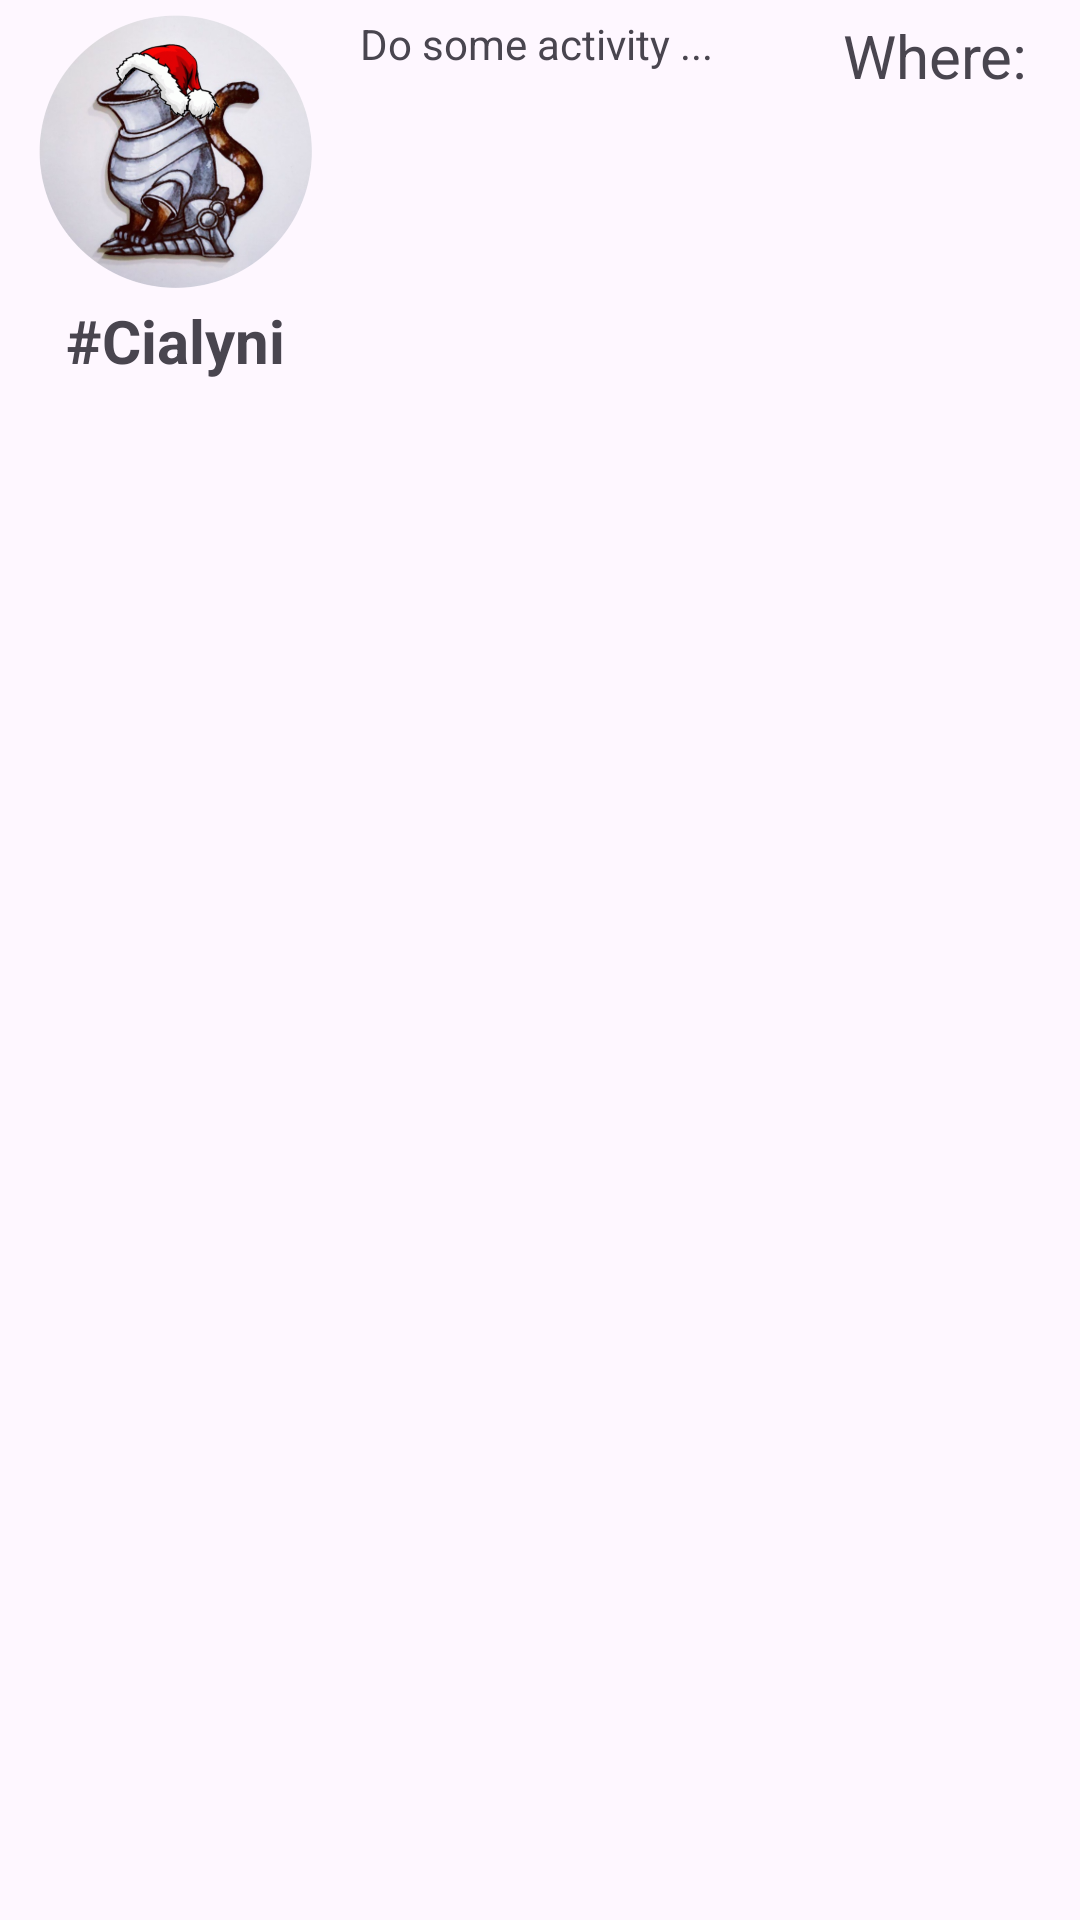

Write the Android layout XML for this screen, with the resource values it uses.
<!-- AndroidManifest.xml: application theme Theme.PupuPUNK -->
<!-- res/layout/activity_item.xml -->
<?xml version="1.0" encoding="utf-8"?>
<androidx.constraintlayout.widget.ConstraintLayout xmlns:android="http://schemas.android.com/apk/res/android"
    xmlns:app="http://schemas.android.com/apk/res-auto"
    xmlns:tools="http://schemas.android.com/tools"
    android:layout_width="match_parent"
    android:layout_height="wrap_content"
    android:paddingStart="10dp"
    android:paddingTop="5dp"
    android:paddingEnd="10dp"
    android:clickable="true"
    android:focusable="true"
    android:layout_marginTop="10dp"
    android:paddingBottom="5dp">


    <ImageView
        android:id="@+id/avatarPhoto"
        android:layout_width="97dp"
        android:layout_height="91dp"
        app:layout_constraintStart_toStartOf="parent"
        app:layout_constraintTop_toTopOf="parent"
        app:srcCompat="@drawable/avatar" />

    <TextView
        android:id="@+id/activityDescription"
        android:layout_width="158dp"
        android:layout_height="123dp"
        android:layout_marginStart="8dp"
        android:background="@drawable/border"
        android:paddingLeft="5dp"
        android:text="Do some activity ..."
        app:layout_constraintBottom_toBottomOf="parent"
        app:layout_constraintStart_toEndOf="@+id/avatarPhoto"
        app:layout_constraintTop_toTopOf="parent"
        app:layout_constraintVertical_bias="0.0" />

    <TextView
        android:id="@+id/authorNickname"
        android:layout_width="97dp"
        android:layout_height="27dp"
        android:layout_marginTop="4dp"
        android:text="#Cialyni"
        android:textAlignment="center"
        android:textSize="20dp"
        android:textStyle="bold"
        app:layout_constraintStart_toStartOf="parent"
        app:layout_constraintTop_toBottomOf="@+id/avatarPhoto" />

    <TextView
        android:id="@+id/textLabel"
        android:layout_width="130dp"
        android:layout_height="27dp"
        android:text="Where:"
        android:textAlignment="center"
        android:textSize="20dp"
        app:layout_constraintEnd_toEndOf="parent"
        app:layout_constraintStart_toEndOf="@+id/activityDescription"
        app:layout_constraintTop_toTopOf="parent" />

    <TextView
        android:id="@+id/textPlace"
        android:layout_width="wrap_content"
        android:layout_height="wrap_content"
        android:text=""
        android:layout_marginStart="5dp"
        android:textAlignment="center"
        android:textSize="17dp"
        app:layout_constraintEnd_toEndOf="parent"
        app:layout_constraintHorizontal_bias="0.0"
        app:layout_constraintStart_toEndOf="@+id/activityDescription"
        app:layout_constraintTop_toBottomOf="@+id/textLabel" />

    <TextView
        android:id="@+id/textDate"
        android:layout_width="110dp"
        android:layout_height="27dp"
        android:layout_marginBottom="3dp"
        android:textSize="16dp"
        app:layout_constraintBottom_toTopOf="@+id/textTime"
        app:layout_constraintEnd_toEndOf="parent" />

    <TextView
        android:id="@+id/textTime"
        android:layout_width="110dp"
        android:layout_height="23dp"
        android:layout_marginStart="4dp"
        android:textSize="16dp"
        app:layout_constraintBottom_toBottomOf="parent"
        app:layout_constraintEnd_toEndOf="parent"
        app:layout_constraintHorizontal_bias="1.0"
        app:layout_constraintStart_toEndOf="@+id/activityDescription" />

</androidx.constraintlayout.widget.ConstraintLayout>
<!-- resources referenced by this layout -->
<resources>
  <!-- drawable avatar: png bitmap (drawable, 393087 bytes) -->
  <style name="Theme.PupuPUNK" parent="Base.Theme.PupuPUNK" />
  <style name="Base.Theme.PupuPUNK" parent="Theme.Material3.DayNight.NoActionBar">
          
          
      </style>
</resources>
